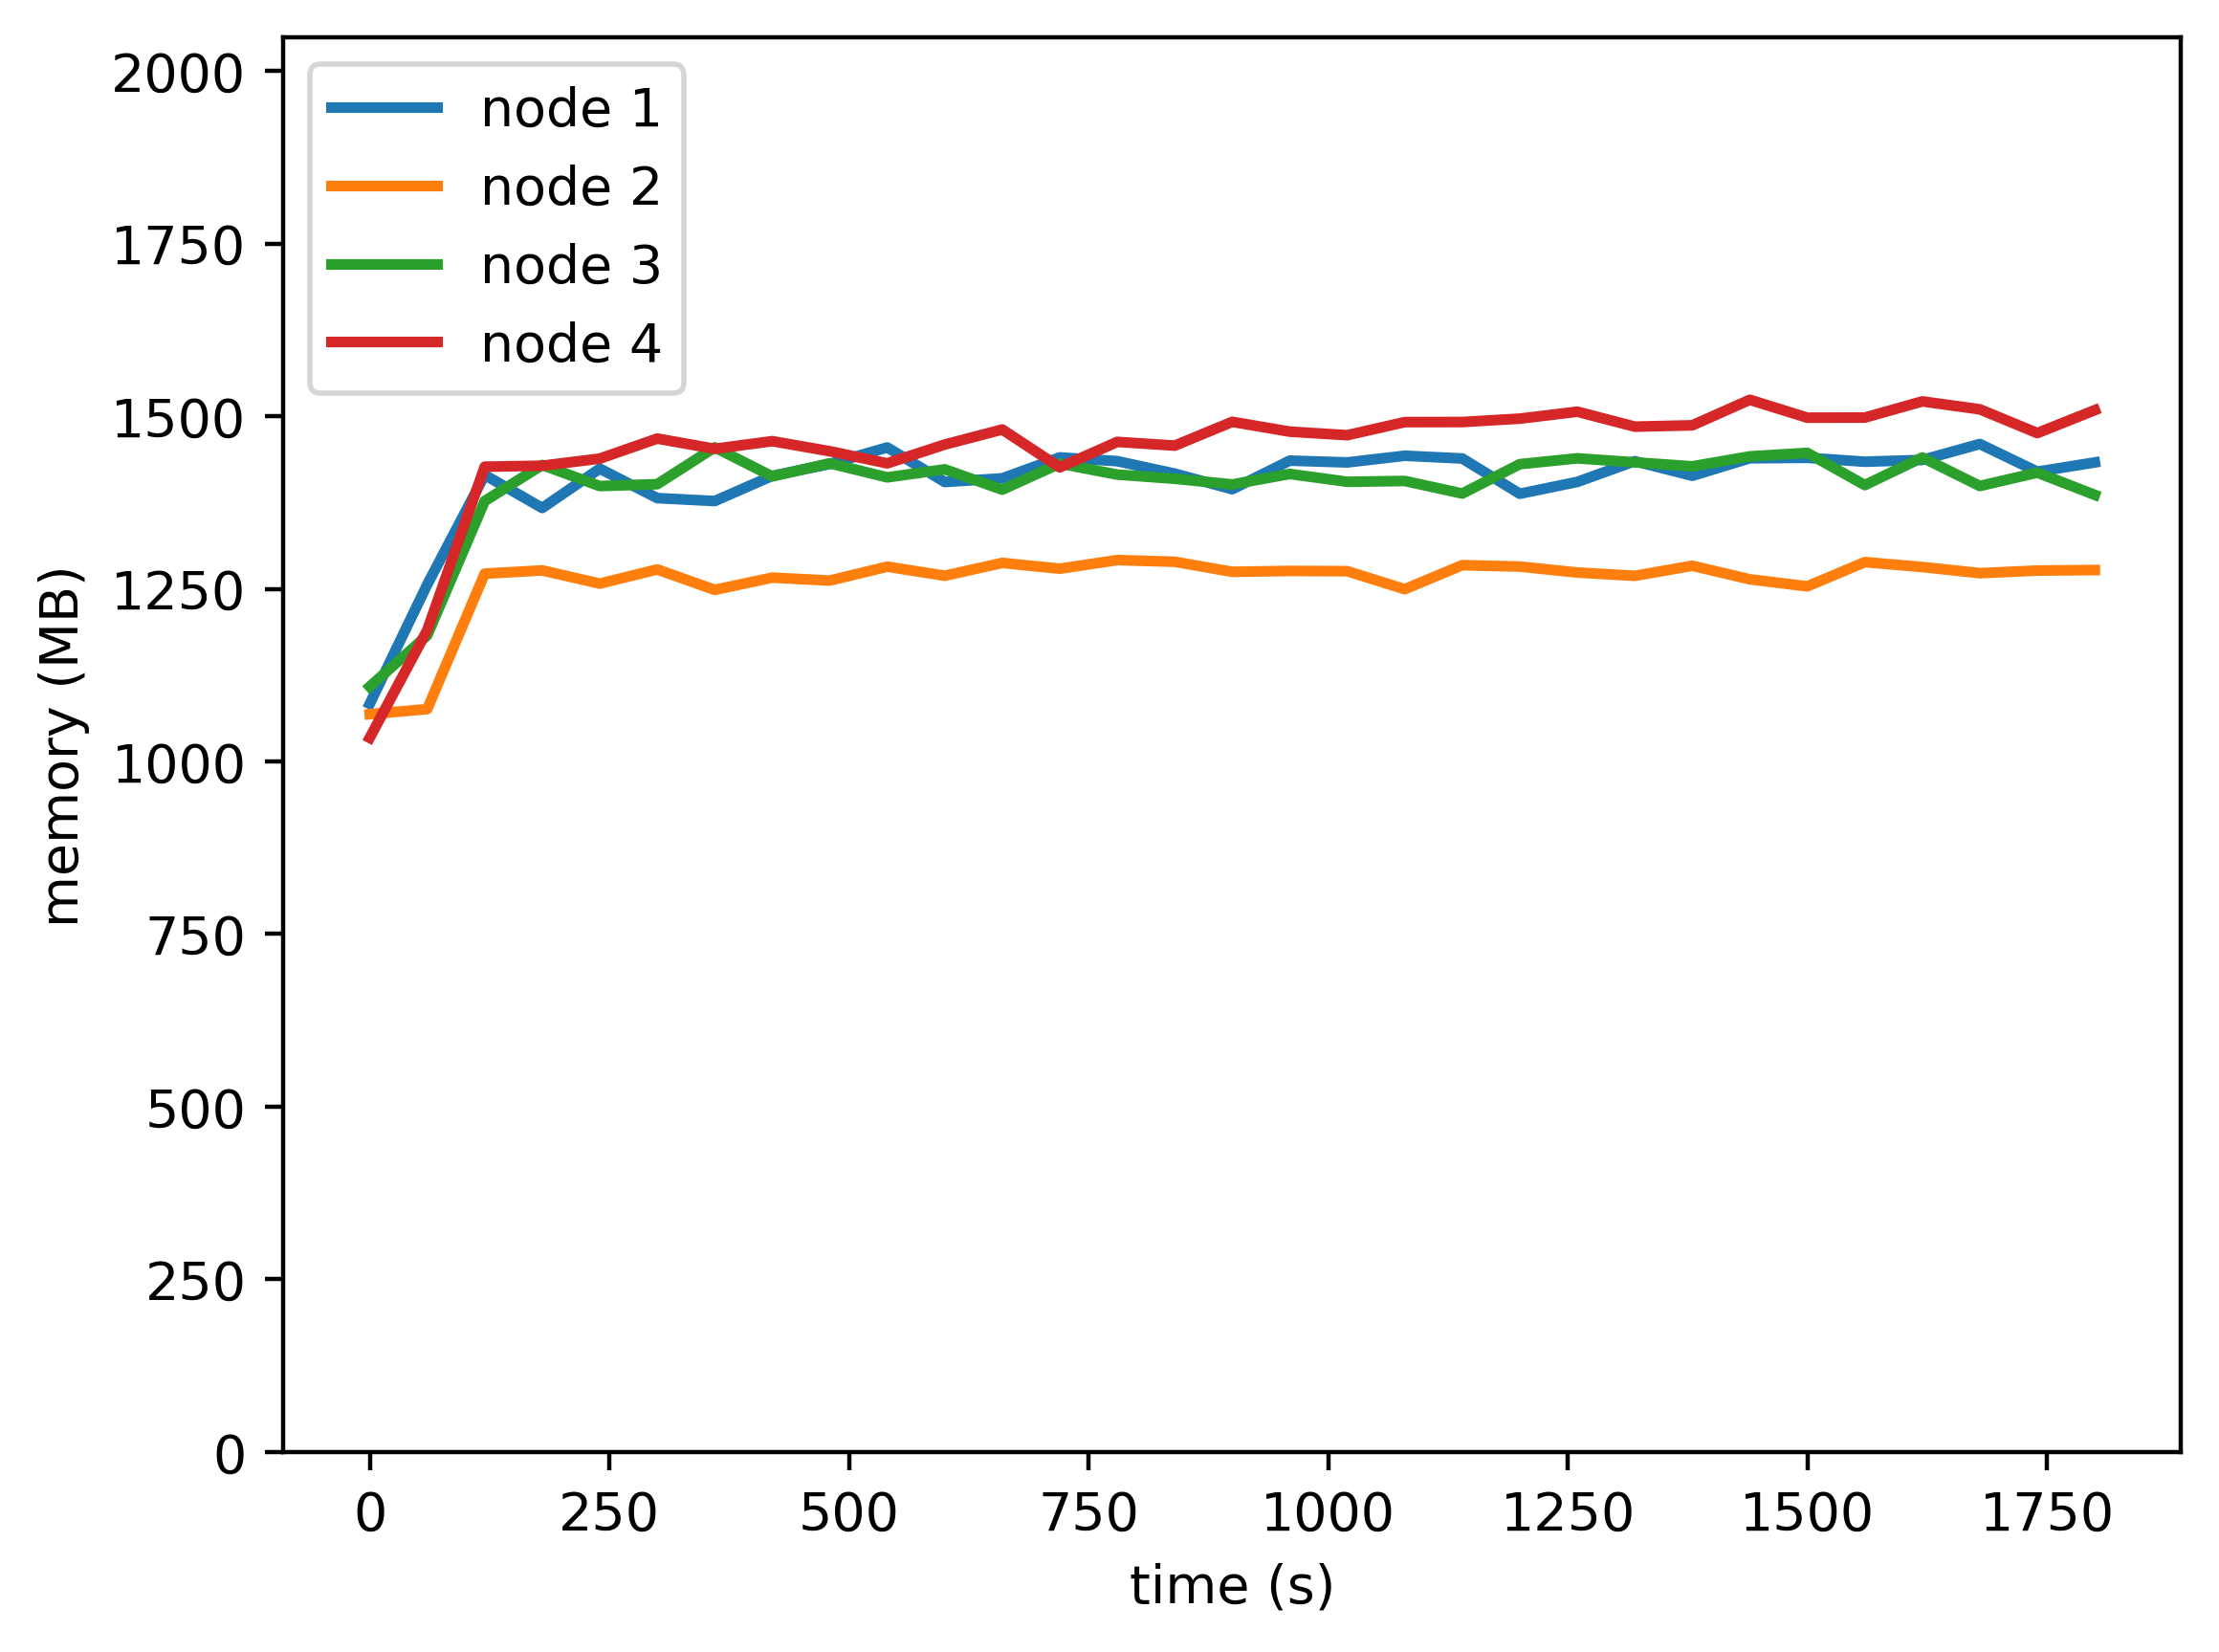

Values plotted in this chart, from the file beside it:
timestamp, ppgcc-m02, ppgcc-m02 pod amount, ppgcc-m03, ppgcc-m03 pod amount, ppgcc-m04, ppgcc-m04 pod amount, ppgcc-m05, ppgcc-m05 pod amount
0, 1109420, 8, 1094088, 8, 1134972, 8, 1059032, 8
60, 1286300, 8, 1101612, 8, 1210872, 8, 1218584, 8
120, 1448812, 8, 1302516, 8, 1410192, 8, 1461068, 8
180, 1399840, 8, 1307268, 8, 1463652, 8, 1462520, 8
240, 1458208, 8, 1287732, 8, 1432368, 8, 1473080, 8
300, 1414516, 8, 1308708, 8, 1435140, 8, 1502780, 8
360, 1410160, 8, 1278480, 8, 1489728, 8, 1487600, 8
420, 1447516, 8, 1296564, 8, 1446696, 8, 1498952, 8
480, 1465072, 8, 1292208, 8, 1466120, 8, 1484036, 8
540, 1489624, 8, 1312844, 8, 1445272, 8, 1466084, 8
600, 1438408, 8, 1299380, 8, 1457152, 8, 1493936, 8
660, 1443820, 8, 1318408, 8, 1427056, 8, 1516244, 8
720, 1474840, 8, 1309812, 8, 1465732, 8, 1460144, 8
780, 1469296, 8, 1322616, 8, 1449364, 8, 1497896, 8
840, 1450800, 8, 1320108, 8, 1443204, 8, 1492360, 8
900, 1427700, 8, 1305192, 8, 1434756, 8, 1527604, 8
960, 1470072, 8, 1306512, 8, 1450332, 8, 1513084, 8
1020, 1467432, 8, 1306116, 8, 1438716, 8, 1507804, 8
1080, 1477332, 8, 1279452, 8, 1439904, 8, 1527208, 8
1140, 1473240, 8, 1315092, 8, 1421292, 8, 1527340, 8
1200, 1420968, 8, 1312980, 8, 1464852, 8, 1532356, 8
1260, 1438524, 8, 1304136, 8, 1473496, 8, 1542652, 8
1320, 1469280, 8, 1299252, 8, 1467556, 8, 1520476, 8
1380, 1447632, 8, 1314168, 8, 1461616, 8, 1522456, 8
1440, 1473620, 8, 1294104, 8, 1476400, 8, 1560304, 8
1500, 1474280, 8, 1283676, 8, 1481572, 8, 1533772, 8
1560, 1468472, 8, 1319580, 8, 1433792, 8, 1533904, 8
1620, 1471112, 8, 1312320, 8, 1474712, 8, 1557928, 8
1680, 1494740, 8, 1303212, 8, 1432472, 8, 1546180, 8
1740, 1453688, 8, 1307040, 8, 1452272, 8, 1510936, 8
1800, 1467416, 8, 1307832, 8, 1419272, 8, 1544992, 8
